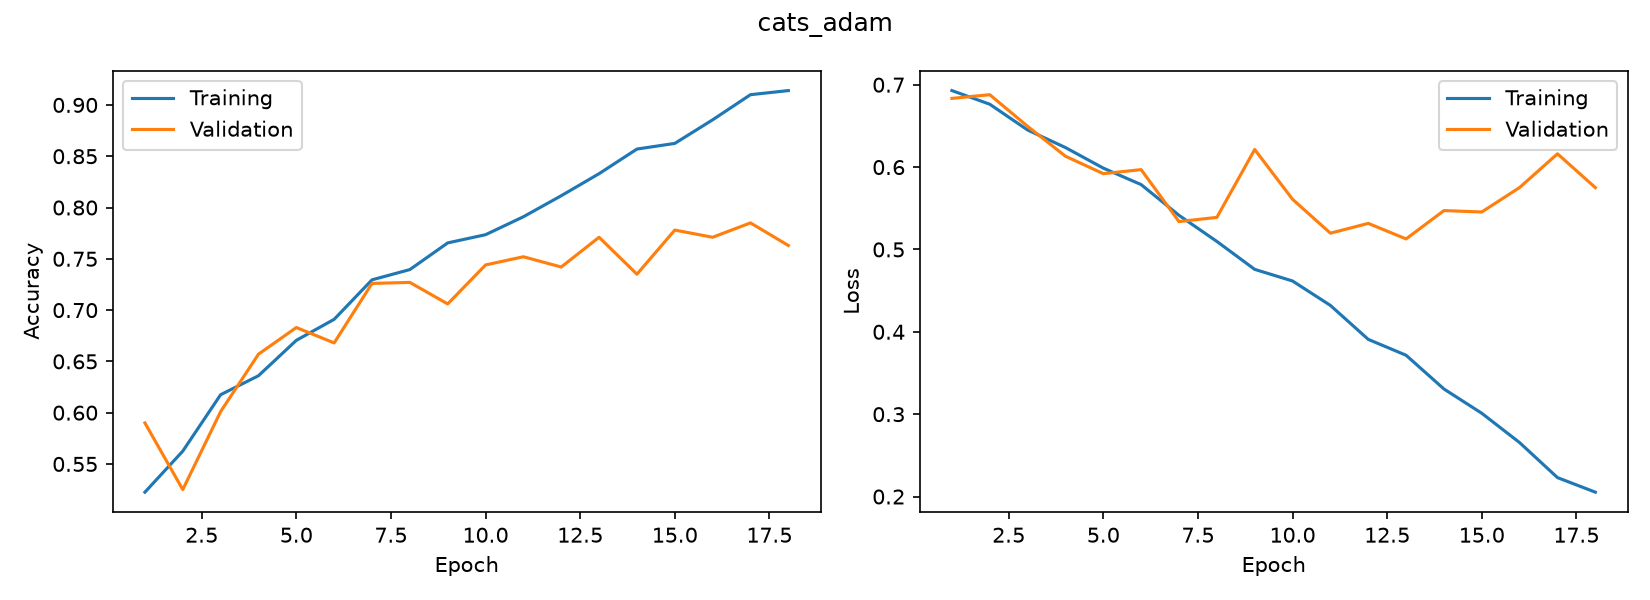

The file beside this chart, header and first rows:
accuracy, loss, val_accuracy, val_loss
0.5225, 0.6929, 0.59, 0.6834
0.5625, 0.6763, 0.525, 0.6879
0.6175, 0.645, 0.601, 0.6495
0.636, 0.6237, 0.657, 0.6132
0.6705, 0.5987, 0.683, 0.592
0.691, 0.5787, 0.668, 0.5969
0.7295, 0.5414, 0.726, 0.5338
0.7395, 0.5097, 0.727, 0.5389
0.7655, 0.4758, 0.706, 0.6214
0.7735, 0.4617, 0.744, 0.5609
0.791, 0.432, 0.752, 0.5197
0.8115, 0.3908, 0.742, 0.5316
0.833, 0.3715, 0.771, 0.5128
0.857, 0.3306, 0.735, 0.5472
0.8625, 0.3011, 0.778, 0.5455
0.8855, 0.2655, 0.771, 0.5752
0.91, 0.223, 0.785, 0.6161
0.914, 0.2053, 0.763, 0.5751
